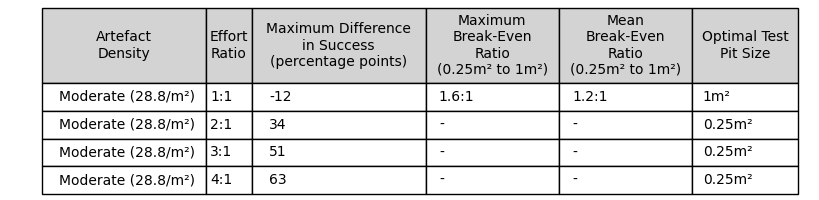

Source data for this figure (header and first rows):
Artefact Density, Effort Ratio, Maximum Difference in Success (percentag…, Maximum Break-Even Ratio (0.25m² to 1m²), Mean Break-Even Ratio (0.25m² to 1m²), Optimal Test Pit Size
Moderate (28.8/m²), 1:1, -12, 1.6:1, 1.2:1, 1m²
Moderate (28.8/m²), 2:1, 34, -, -, 0.25m²
Moderate (28.8/m²), 3:1, 51, -, -, 0.25m²
Moderate (28.8/m²), 4:1, 63, -, -, 0.25m²
